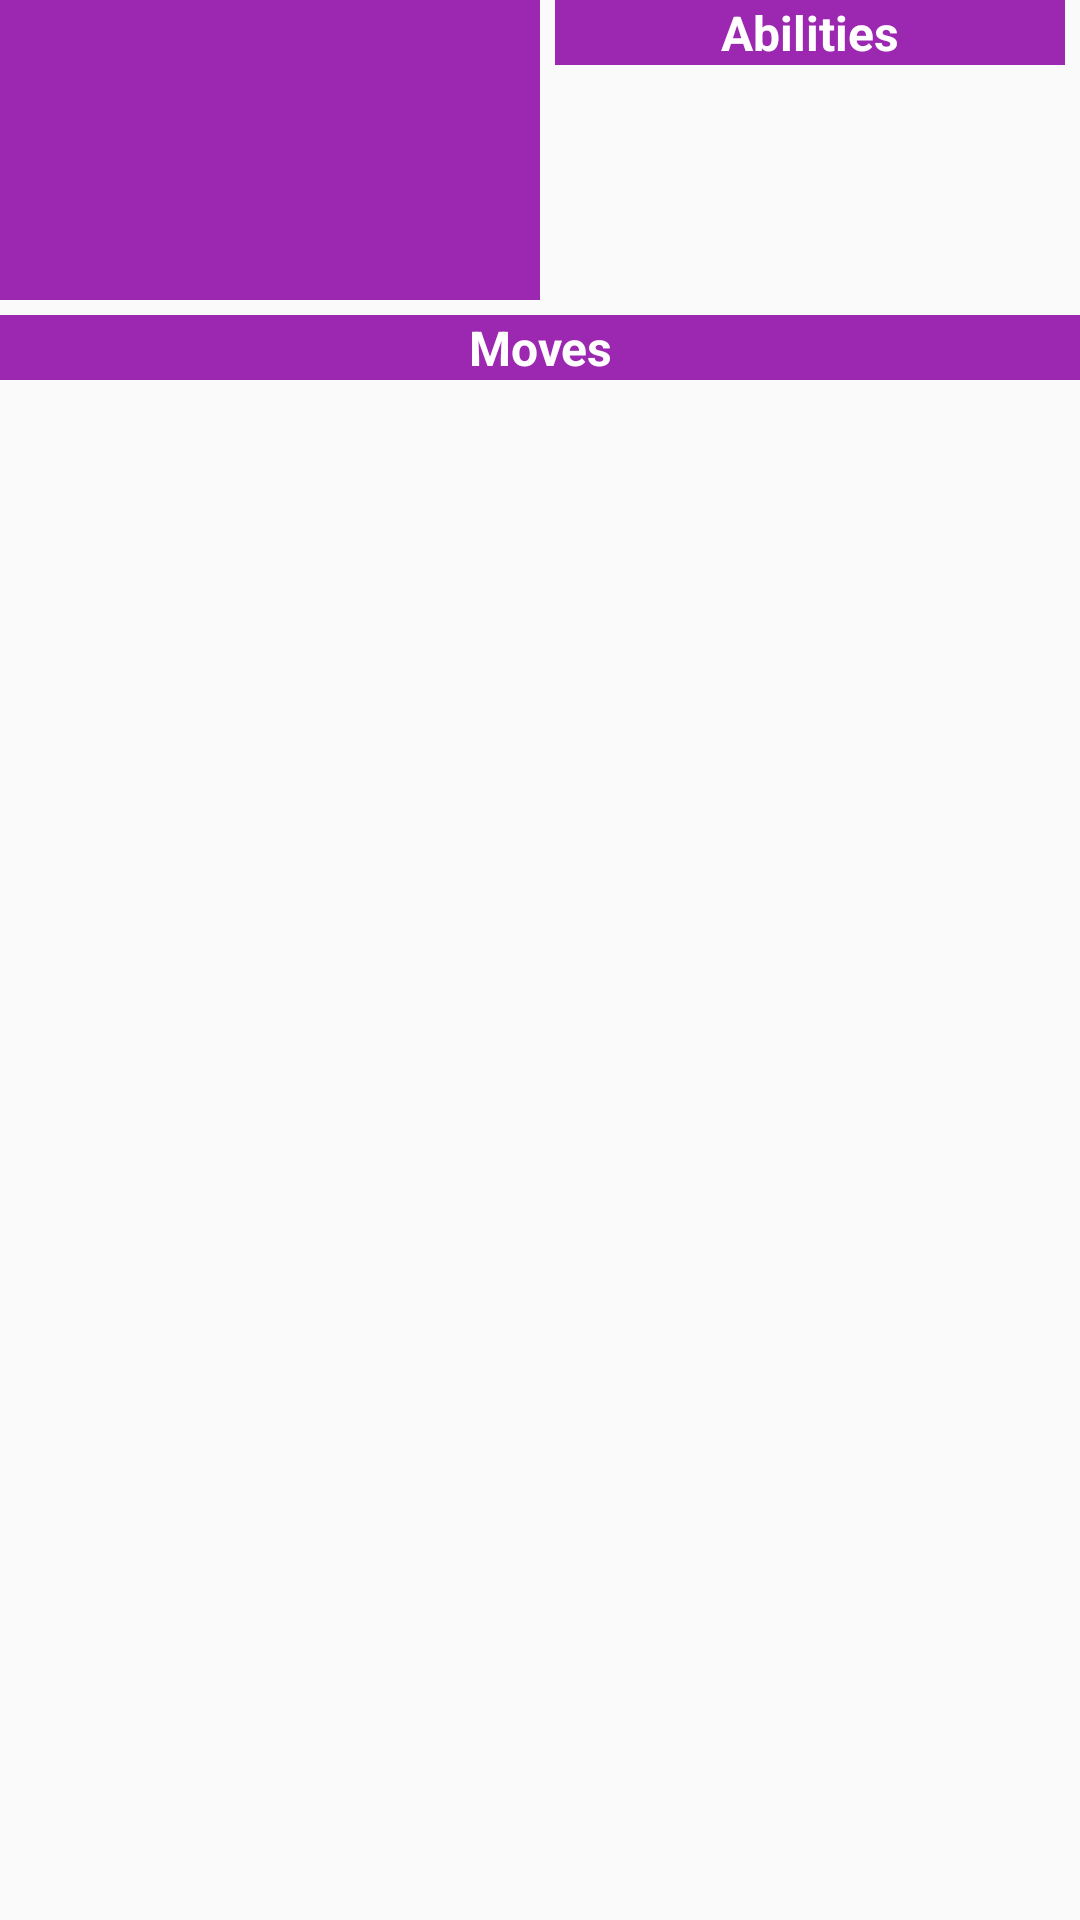

Write the Android layout XML for this screen, with the resource values it uses.
<!-- AndroidManifest.xml: application theme AppTheme -->
<!-- res/layout/activity_pockemon_details.xml -->
<?xml version="1.0" encoding="utf-8"?>
<layout>

    <RelativeLayout xmlns:android="http://schemas.android.com/apk/res/android"
        xmlns:tools="http://schemas.android.com/tools"
        android:layout_width="match_parent"
        android:layout_height="match_parent"
        android:layout_margin="@dimen/save_margins"
        tools:context=".ui.details.view.PockemonDetailsActivity">

        <LinearLayout
            android:id="@+id/first_row"
            android:layout_width="match_parent"
            android:layout_height="100dp"
            android:orientation="horizontal">

            <LinearLayout
                android:layout_width="0dp"
                android:layout_height="wrap_content"
                android:layout_weight="1"
                android:background="@color/colorPrimary"
                android:orientation="vertical">

                <ImageView
                    android:id="@+id/iv_pockemon"
                    android:layout_width="match_parent"
                    android:layout_height="100dp"
                    android:layout_gravity="center"
                    android:layout_marginStart="5dp"
                    android:layout_marginTop="5dp"
                    android:layout_marginEnd="5dp"
                    android:layout_marginBottom="5dp"
                    android:scaleType="centerCrop" />
            </LinearLayout>

            <LinearLayout
                android:layout_width="0dp"
                android:layout_height="wrap_content"
                android:layout_weight="1"
                android:orientation="vertical">

                <TextView
                    android:id="@+id/tv_pockemon_abilities"
                    android:layout_width="match_parent"
                    android:layout_height="match_parent"
                    android:text="@string/abilities"
                    android:textAlignment="center"
                    android:textColor="@color/colorWhite"
                    android:background="@color/colorPrimary"
                    android:textSize="@dimen/save_margins"
                    android:layout_marginStart="5dp"
                    android:layout_marginEnd="5dp"
                    android:textStyle="bold" />

                <TextView
                    android:id="@+id/tv_pockemon_info"
                    android:layout_width="match_parent"
                    android:layout_height="match_parent"
                    android:textAlignment="center"
                    android:textColor="@color/colorBlack"
                    android:textSize="@dimen/save_margins"
                    android:textStyle="bold" />
            </LinearLayout>

        </LinearLayout>

        <LinearLayout
            android:layout_width="match_parent"
            android:layout_height="wrap_content"
            android:layout_below="@id/first_row"
            android:layout_marginTop="5dp"
            android:orientation="vertical">

            <TextView
                android:layout_width="match_parent"
                android:layout_height="wrap_content"
                android:background="@color/colorPrimary"
                android:text="@string/moves"
                android:textAlignment="center"
                android:textColor="@color/colorWhite"
                android:textSize="@dimen/save_margins"
                android:textStyle="bold" />
            <ScrollView
                android:layout_width="match_parent"
                android:layout_marginBottom="5dp"
                android:layout_height="wrap_content">

                <TextView
                    android:id="@+id/tv_pockemon_moves"
                    android:layout_width="match_parent"
                    android:layout_height="match_parent"
                    android:layout_marginTop="5dp"

                    android:textSize="@dimen/save_margins"
                    />
            </ScrollView>

        </LinearLayout>

    </RelativeLayout>
</layout>
<!-- resources referenced by this layout -->
<resources>
  <color name="colorBlack">#000000</color>
  <color name="colorPrimary">#9C27B0</color>
  <color name="colorWhite">#FFFFFF</color>
  <dimen name="save_margins">16dp</dimen>
  <string name="abilities">Abilities</string>
  <string name="moves">Moves</string>
  <style name="AppTheme" parent="Theme.AppCompat.Light.DarkActionBar">
          
          <item name="colorPrimary">@color/colorPrimary</item>
          <item name="colorPrimaryDark">@color/colorPrimaryDark</item>
          <item name="colorAccent">@color/colorAccent</item>
      </style>
  <color name="colorPrimaryDark">#7B1FA2</color>
  <color name="colorAccent">#CE93D8</color>
</resources>
